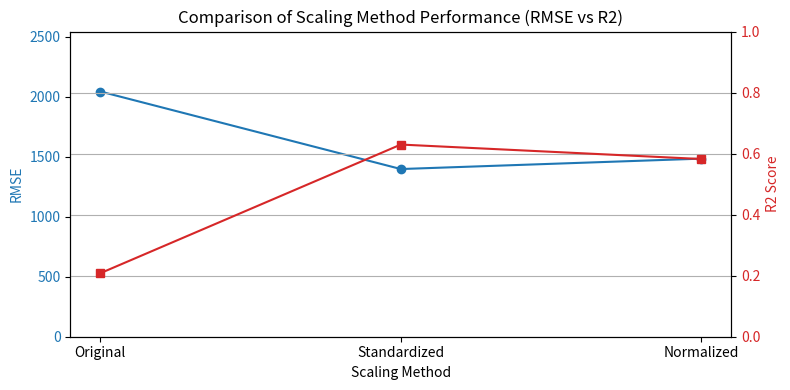

Reproduce this figure in Python.
"""
Author: Bryan x23399937@student.ncirl.ie
Date: 2025-06-21 19:16:21
LastEditors: Bryan x23399937@student.ncirl.ie
LastEditTime: 2025-07-17 20:50:58
FilePath: /cloud-cost-estimation/BoyangJiang-23399937/scaling.py
Description:
scaling method comparison
Copyright (c) 2025 by Bryan Jiang, All Rights Reserved.
"""

import matplotlib.pyplot as plt

models = ["Original", "Standardized", "Normalized"]

# RMSE 和 R2 值
rmse_values = [2044.89, 1398.32, 1485.16]
r2_values = [0.2081, 0.6297, 0.5823]

fig, ax1 = plt.subplots(figsize=(8, 4))

color = "tab:blue"
ax1.set_xlabel("Scaling Method")
ax1.set_ylabel("RMSE", color=color)
ax1.plot(models, rmse_values, marker="o", label="RMSE", color=color)
ax1.tick_params(axis="y", labelcolor=color)
ax1.set_ylim(0, max(rmse_values) + 500)

ax2 = ax1.twinx()
color = "tab:red"
ax2.set_ylabel("R2 Score", color=color)
ax2.plot(models, r2_values, marker="s", label="R2", color=color)
ax2.tick_params(axis="y", labelcolor=color)
ax2.set_ylim(0, 1)

plt.title("Comparison of Scaling Method Performance (RMSE vs R2)")
plt.grid(True)
plt.tight_layout()
plt.savefig("scaling_comparison.png")
